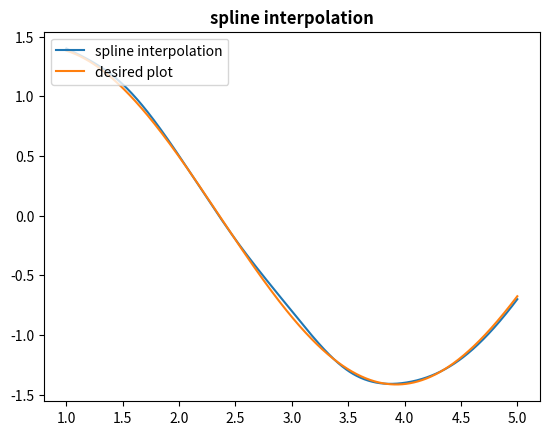

The matplotlib source for this figure:
import numpy as np
import matplotlib.pyplot as plt


def function(x):  # desired function
    return np.sin(x) + np.cos(x)


table = [1.4, 1.1, 0.5, -0.2, -0.8, -1.3, -1.4, -1.2, -0.7, 0.0]  # list of points on Y axis
X = [1.0, 1.5, 2.0, 2.5, 3.0, 3.5, 4.0, 4.5, 5.0, 5.5]  # list of points on X axis

'''
f(x) = a_i + b_i * (x - x_i-1_) + c_i * (x - x_i-1_)^2 + d_i * (x - x_i-1_)^3
'''


# Find the coefficients c_i
# Make a matrix equation to do it L * C = F


def line(n):  # returns n-th coefficients string if c_i is there
    if n == 1:
        return [1, 0, 0, 0, 0, 0, 0, 0, 0, 0]
    if n == 10:
        return [0, 0, 0, 0, 0, 0, 0, 0, 0, 1]
    else:
        return (n - 2) * [0] + [0.5, 2, 0.5] + (10 - (n - 2) - 3) * [0]


# Make a matrix of coefficients for c_i
L = np.array([line(1), line(2), line(3), line(4), line(5), line(6), line(7), line(8), line(9), line(10)])

# find the inverse matrix L
inv_L = np.linalg.inv(L)


def free_member(n):  # returns n-th free member
    if n == 1:
        return 0
    if n == 10:
        return 0
    else:
        return 6 * (table[n] - 2 * table[n - 1] + table[n - 2])


# Make a matrix using free members
F = np.array([free_member(1), free_member(2), free_member(3), free_member(4), free_member(5), free_member(6),
              free_member(7), free_member(8), free_member(9), free_member(10)])

# Solve a matrix equation
C = np.linalg.inv(L).dot(F)

# Make a list from the matrix
C = C.tolist()

# list of a_i
A = table[0:-1]

# list of d_i
D = []
for i in range(8):
    D.append((C[i + 1] - C[i]) / (3 * 0.5))
D.append(-C[8] / (3 * 0.5))

# list of b_i
B = []
for i in range(8):
    B.append((table[i + 1] - table[i]) / 0.5 - 0.5 / 3 * (C[i + 1] + 2 * C[i]))
B.append((table[9] - table[8]) / 0.5 - 2 / 3 * 0.5 * C[8])


def splain_interp(x):   # returns a value of the interpolation function at the point x
    i = int((x - x % 0.5) / 0.5 - 2)

    return A[i] + B[i] * (x - X[i]) + C[i] * (x - X[i]) ** 2 + D[i] * (x - X[i]) ** 3


# Draw a plot
x = np.linspace(1.0, 5, 800)
y = np.vectorize(splain_interp, otypes=[float])

plt.plot(x, y(x), x, np.sin(x) + np.cos(x))
plt.legend(['spline interpolation', 'desired plot'], loc=2)
plt.title('spline interpolation', fontweight="bold")
plt.show()
